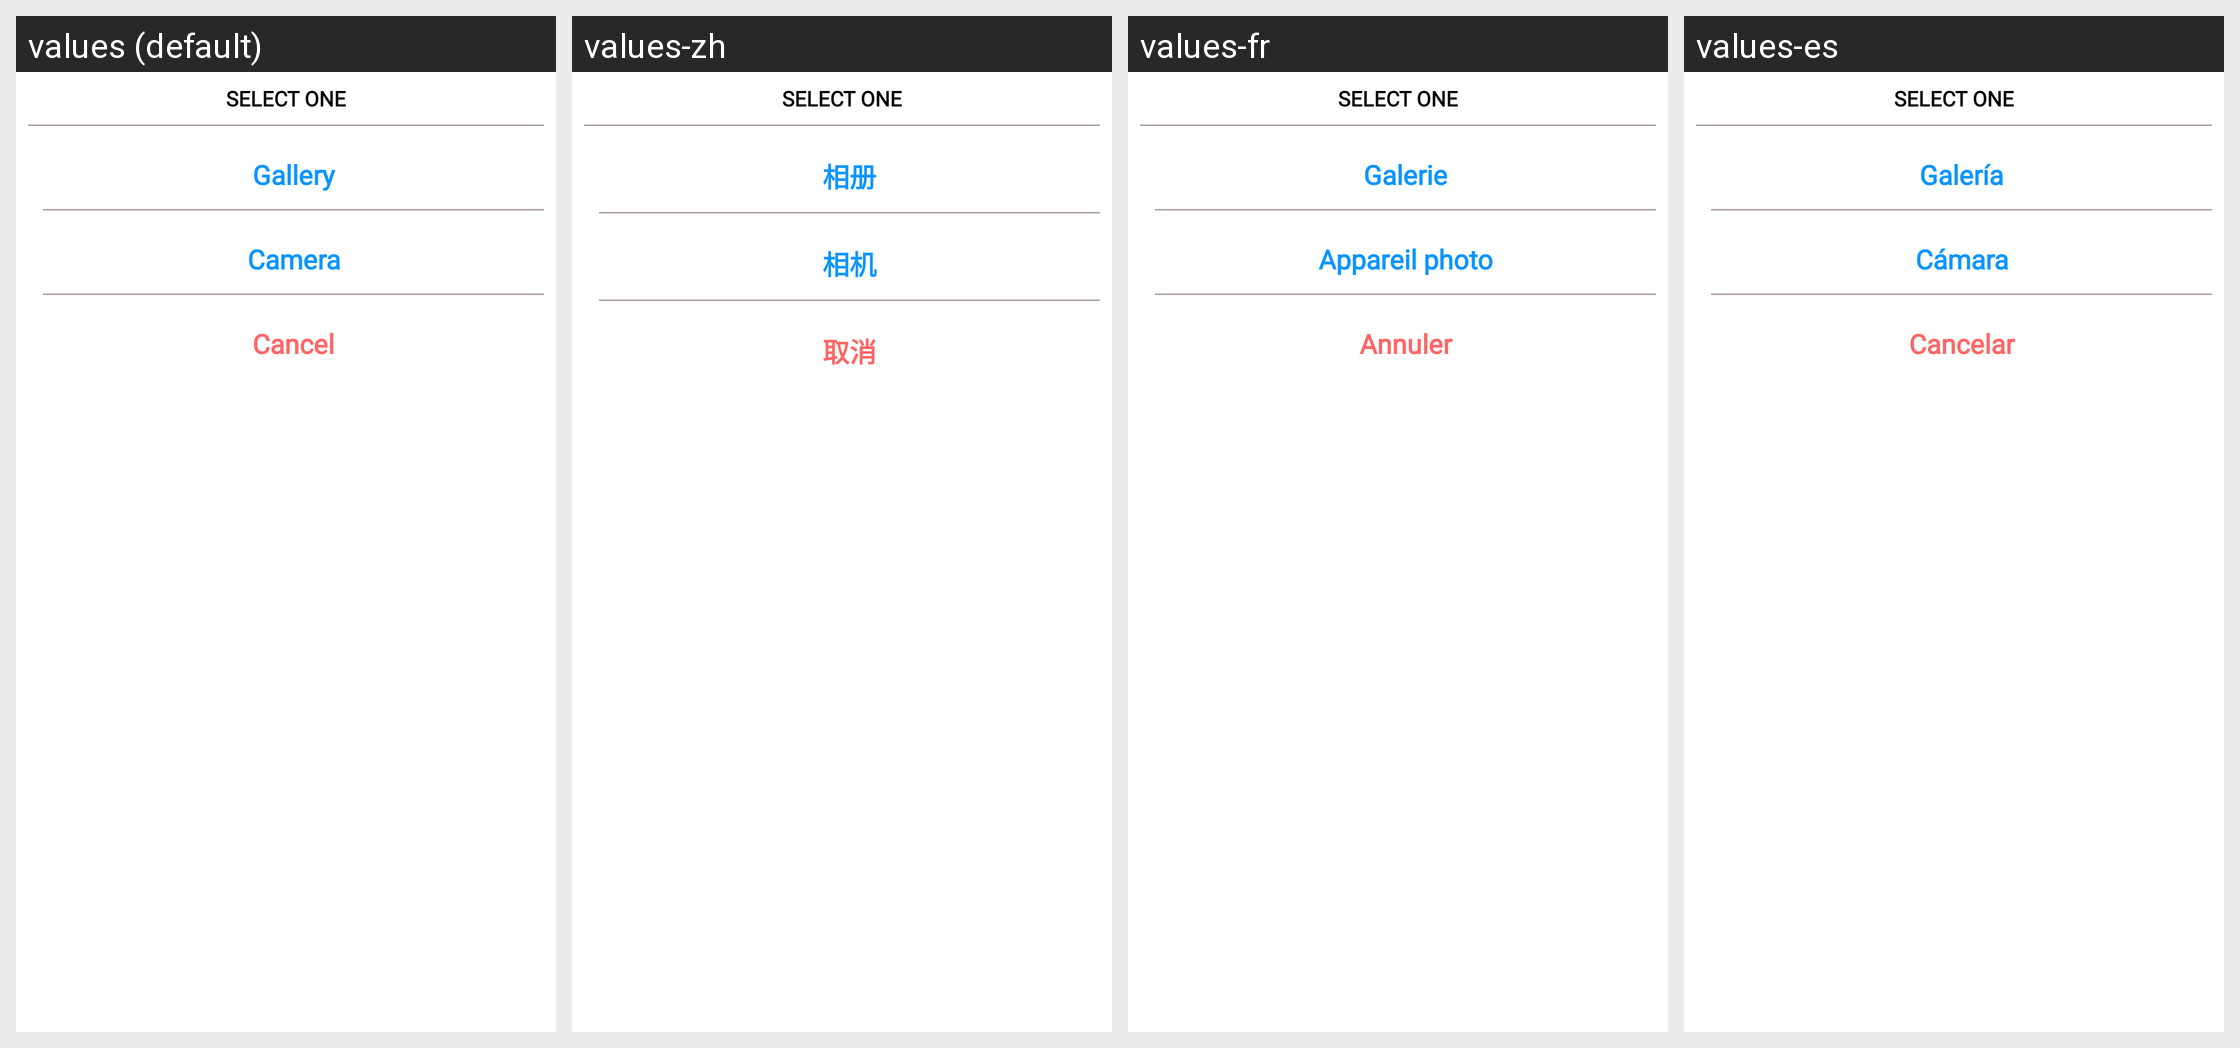

For this localized Android screen grid, give each drawn string resource with its value in every locale shown.
Android screen res/layout/camera_dialog.xml rendered under 4 locales, left to right: values (default), values-zh, values-fr, values-es. Device: Nexus 5 (rendered at 1080×1920; each locale shown at half size, 540×960, under a caption strip naming it); theme Theme.MSQ.
Strings drawn on this screen, with the default value and each locale's value (text and hints the layout hard-codes, and strings that could not be matched under every locale, appear in the picture but are not listed):

select_one
  values: Select One
  values-zh: Select One
  values-fr: Select One
  values-es: Select One

gallery
  values: Gallery
  values-zh: 相册
  values-fr: Galerie
  values-es: Galería

camera
  values: Camera
  values-zh: 相机
  values-fr: Appareil photo
  values-es: Cámara

cancel
  values: Cancel
  values-zh: 取消
  values-fr: Annuler
  values-es: Cancelar
